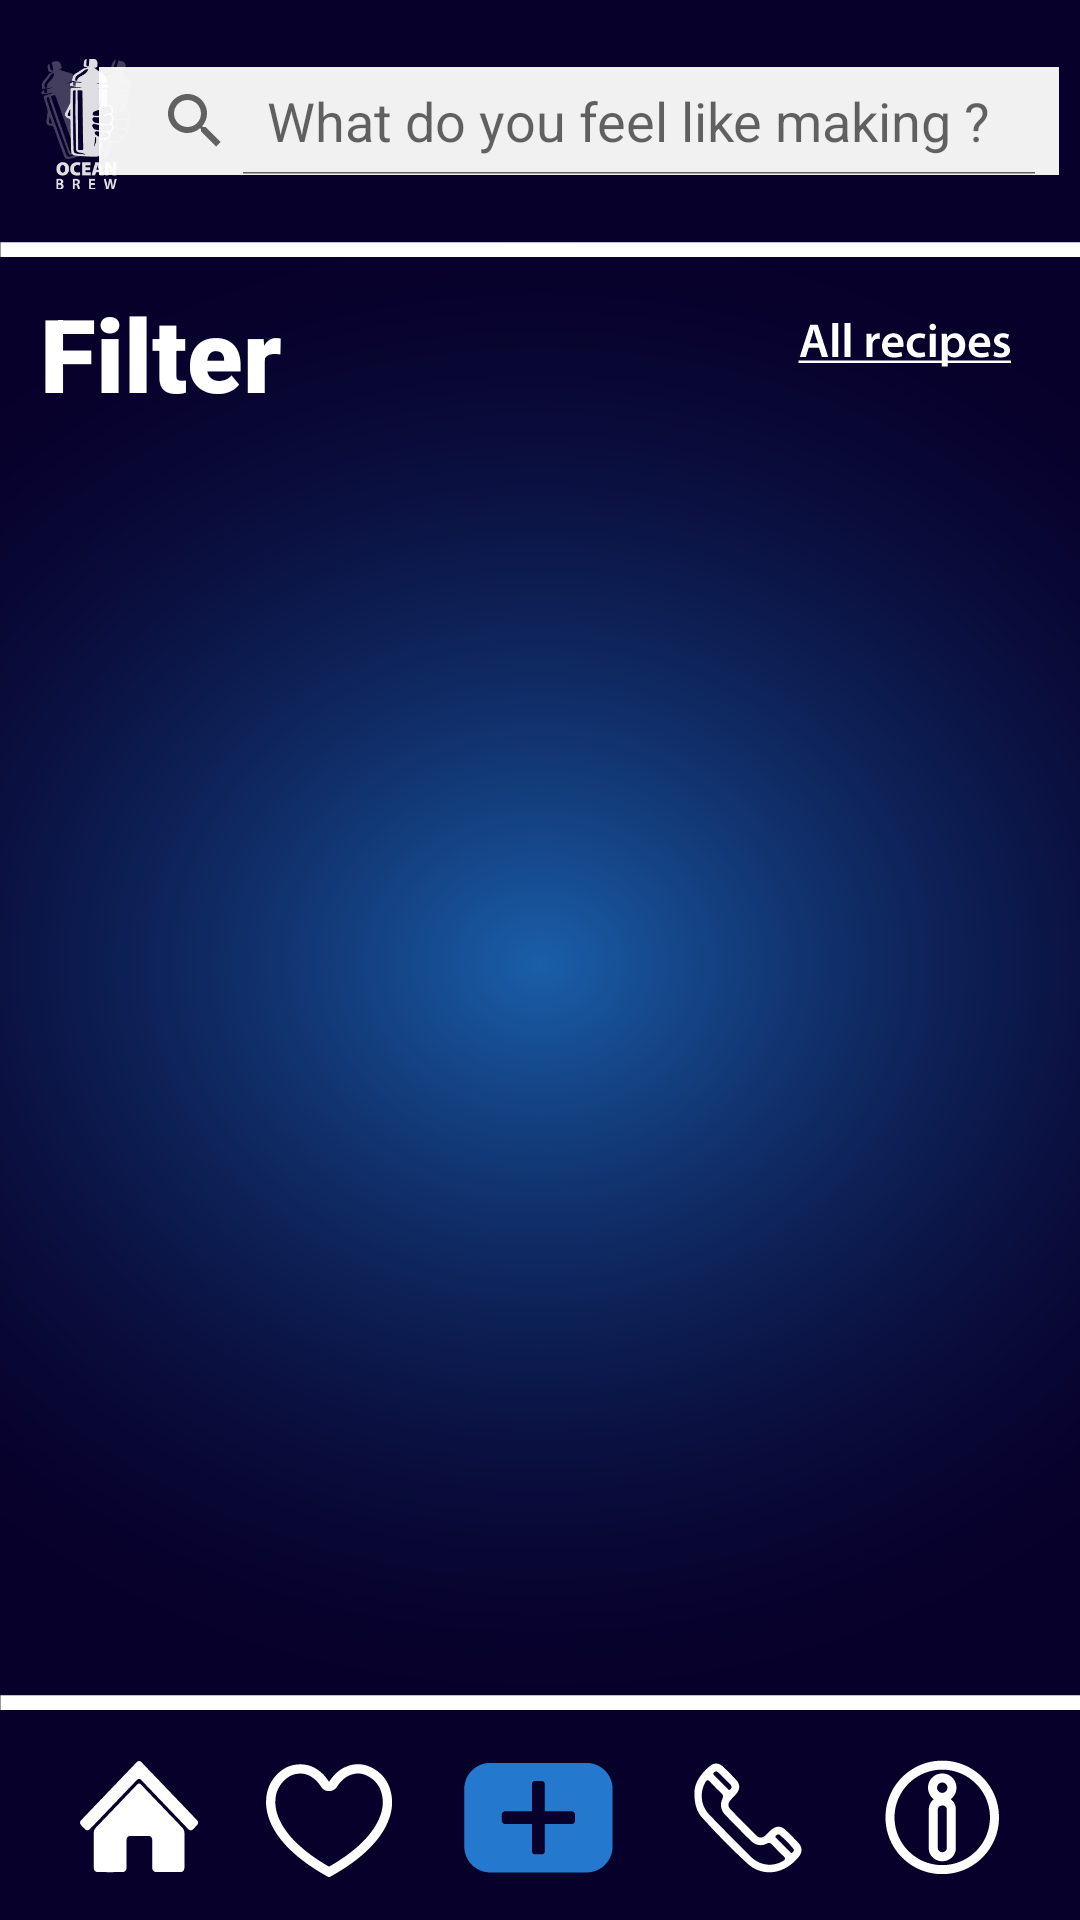

Produce the Android XML layout that renders to this screen, including the resource entries it uses.
<!-- AndroidManifest.xml: application theme Theme.OceanBrew -->
<!-- res/layout/activity_homepage.xml -->
<?xml version="1.0" encoding="utf-8"?>
<androidx.constraintlayout.widget.ConstraintLayout xmlns:android="http://schemas.android.com/apk/res/android"
    xmlns:app="http://schemas.android.com/apk/res-auto"
    xmlns:tools="http://schemas.android.com/tools"
    android:id="@+id/tv_search"
    android:layout_width="match_parent"
    android:layout_height="match_parent"
    android:background="@mipmap/background"
    tools:context=".homepage">

    <ImageView
        android:id="@+id/imageView14"
        android:layout_width="wrap_content"
        android:layout_height="wrap_content"
        app:layout_constraintBottom_toBottomOf="parent"
        app:layout_constraintEnd_toEndOf="parent"
        app:layout_constraintHorizontal_bias="0.0"
        app:layout_constraintStart_toStartOf="parent"
        app:layout_constraintTop_toTopOf="parent"
        app:layout_constraintVertical_bias="0.126"
        app:srcCompat="@mipmap/gach" />

    <ImageView
        android:id="@+id/imageView13"
        android:layout_width="wrap_content"
        android:layout_height="wrap_content"
        app:layout_constraintBottom_toTopOf="@+id/imgbtn_add_detail"
        app:layout_constraintStart_toStartOf="parent"
        app:layout_constraintTop_toTopOf="parent"
        app:layout_constraintVertical_bias="0.971"
        app:srcCompat="@mipmap/gach" />

    <ImageButton
        android:id="@+id/imgbtn_home_detail"
        android:layout_width="wrap_content"
        android:layout_height="wrap_content"
        android:background="#00FFFFFF"
        app:layout_constraintBottom_toBottomOf="parent"
        app:layout_constraintEnd_toEndOf="parent"
        app:layout_constraintHorizontal_bias="0.083"
        app:layout_constraintStart_toStartOf="parent"
        app:layout_constraintTop_toTopOf="parent"
        app:layout_constraintVertical_bias="0.974"
        app:srcCompat="@mipmap/homeactive"
        tools:ignore="SpeakableTextPresentCheck,TouchTargetSizeCheck" />

    <ImageButton
        android:id="@+id/imgbtn_contact"
        android:layout_width="wrap_content"
        android:layout_height="wrap_content"
        android:background="#00FFFFFF"
        app:layout_constraintBottom_toBottomOf="parent"
        app:layout_constraintEnd_toEndOf="parent"
        app:layout_constraintHorizontal_bias="0.714"
        app:layout_constraintStart_toStartOf="parent"
        app:layout_constraintTop_toTopOf="parent"
        app:layout_constraintVertical_bias="0.974"
        app:srcCompat="@mipmap/contactvien" />

    <ImageButton
        android:id="@+id/imgbtn_wishlist_detail"
        android:layout_width="wrap_content"
        android:layout_height="wrap_content"
        android:background="#00FFFFFF"
        app:layout_constraintBottom_toBottomOf="parent"
        app:layout_constraintEnd_toEndOf="parent"
        app:layout_constraintHorizontal_bias="0.279"
        app:layout_constraintStart_toStartOf="parent"
        app:layout_constraintTop_toTopOf="parent"
        app:layout_constraintVertical_bias="0.976"
        app:srcCompat="@mipmap/heartvien" />

    <ImageButton
        android:id="@+id/imgbtn_info"
        android:layout_width="wrap_content"
        android:layout_height="wrap_content"
        android:background="#00FFFFFF"
        app:layout_constraintBottom_toBottomOf="parent"
        app:layout_constraintEnd_toEndOf="parent"
        app:layout_constraintHorizontal_bias="0.916"
        app:layout_constraintStart_toStartOf="parent"
        app:layout_constraintTop_toTopOf="parent"
        app:layout_constraintVertical_bias="0.975"
        app:srcCompat="@mipmap/infovien" />

    <ImageButton
        android:id="@+id/imgbtn_add_detail"
        android:layout_width="wrap_content"
        android:layout_height="wrap_content"
        android:background="#00FFFFFF"
        app:layout_constraintBottom_toBottomOf="parent"
        app:layout_constraintEnd_toEndOf="parent"
        app:layout_constraintHorizontal_bias="0.498"
        app:layout_constraintStart_toStartOf="parent"
        app:layout_constraintTop_toTopOf="parent"
        app:layout_constraintVertical_bias="0.974"
        app:srcCompat="@mipmap/add" />

    <SearchView
        android:layout_width="320dp"
        android:layout_height="36dp"
        android:background="#FBFBFB"
        android:backgroundTint="#F1F1F1"
        android:backgroundTintMode="src_in"
        android:hapticFeedbackEnabled="false"
        android:queryHint="What do you feel like making ?"
        android:iconifiedByDefault="false"
        app:layout_constraintBottom_toBottomOf="parent"
        app:layout_constraintEnd_toEndOf="parent"
        app:layout_constraintHorizontal_bias="0.824"
        app:layout_constraintStart_toStartOf="parent"
        app:layout_constraintTop_toTopOf="parent"
        app:layout_constraintVertical_bias="0.037" />

    <ImageView
        android:id="@+id/imageView15"
        android:layout_width="30dp"
        android:layout_height="56dp"
        app:layout_constraintBottom_toBottomOf="parent"
        app:layout_constraintEnd_toEndOf="parent"
        app:layout_constraintHorizontal_bias="0.041"
        app:layout_constraintStart_toStartOf="parent"
        app:layout_constraintTop_toTopOf="parent"
        app:layout_constraintVertical_bias="0.023"
        app:srcCompat="@mipmap/logoho" />

    <ImageButton
        android:id="@+id/imgbtn_allrecipes"
        android:layout_width="wrap_content"
        android:layout_height="wrap_content"
        android:backgroundTint="#00FFFFFF"
        app:layout_constraintBottom_toBottomOf="parent"
        app:layout_constraintEnd_toEndOf="parent"
        app:layout_constraintHorizontal_bias="0.958"
        app:layout_constraintStart_toStartOf="parent"
        app:layout_constraintTop_toTopOf="parent"
        app:layout_constraintVertical_bias="0.158"
        app:srcCompat="@mipmap/allrecipes" />

    <TextView
        android:id="@+id/textView"
        android:layout_width="90dp"
        android:layout_height="54dp"
        android:fontFamily="sans-serif-black"
        android:text="Filter"
        android:textColor="#FFFFFF"
        android:textSize="34sp"
        app:layout_constraintBottom_toBottomOf="parent"
        app:layout_constraintEnd_toEndOf="parent"
        app:layout_constraintHorizontal_bias="0.049"
        app:layout_constraintStart_toStartOf="parent"
        app:layout_constraintTop_toTopOf="parent"
        app:layout_constraintVertical_bias="0.162" />

</androidx.constraintlayout.widget.ConstraintLayout>
<!-- resources referenced by this layout -->
<resources>
  <!-- mipmap add: png bitmap (mipmap-xxhdpi, 1123 bytes) -->
  <!-- mipmap allrecipes: png bitmap (mipmap-xxhdpi, 2066 bytes) -->
  <!-- mipmap background: png bitmap (mipmap-xxhdpi, 206802 bytes) -->
  <!-- mipmap contactvien: png bitmap (mipmap-xxhdpi, 1383 bytes) -->
  <!-- mipmap gach: png bitmap (mipmap-xxhdpi, 290 bytes) -->
  <!-- mipmap heartvien: png bitmap (mipmap-xxhdpi, 1674 bytes) -->
  <!-- mipmap homeactive: png bitmap (mipmap-xxhdpi, 1075 bytes) -->
  <!-- mipmap infovien: png bitmap (mipmap-xxhdpi, 2115 bytes) -->
  <!-- mipmap logoho: png bitmap (mipmap-xxhdpi, 9698 bytes) -->
  <style name="Theme.OceanBrew" parent="Theme.MaterialComponents.DayNight.DarkActionBar">
          
          <item name="colorPrimary">@color/purple_500</item>
          <item name="colorPrimaryVariant">@color/purple_700</item>
          <item name="colorOnPrimary">@color/white</item>
          
          <item name="colorSecondary">@color/teal_200</item>
          <item name="colorSecondaryVariant">@color/teal_700</item>
          <item name="colorOnSecondary">@color/black</item>
          
          <item name="android:statusBarColor" tools:targetApi="l">?attr/colorPrimaryVariant</item>
          
      </style>
  <color name="purple_500">#FF6200EE</color>
  <color name="purple_700">#FF3700B3</color>
  <color name="white">#FFFFFFFF</color>
  <color name="teal_200">#FF03DAC5</color>
  <color name="teal_700">#FF018786</color>
  <color name="black">#FF000000</color>
</resources>
